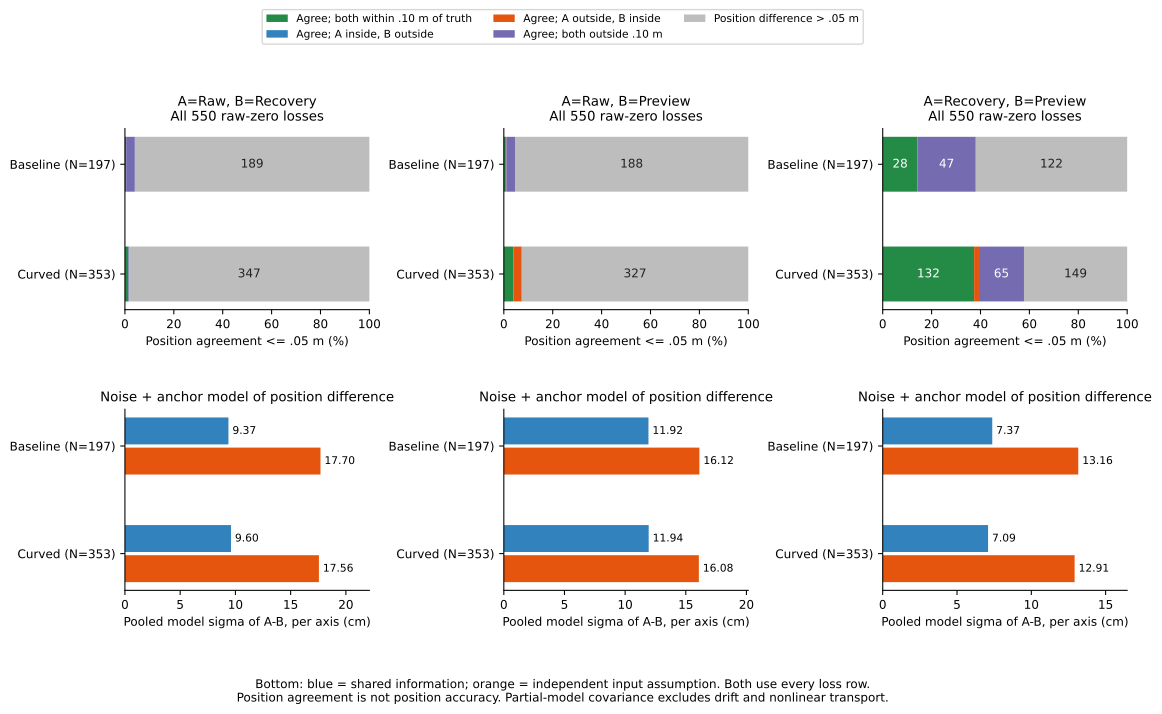

Data behind this chart, as committed beside it:
variant, event_kind, pairing, agreement_threshold_m, family, category, records, count, percent, value_m
epoch, all, raw_recovery, 0.05, position_agreement, agree_both_inside, 197, 1, 0.5076, 
epoch, all, raw_recovery, 0.05, position_agreement, agree_a_inside_b_outside, 197, 0, 0.0, 
epoch, all, raw_recovery, 0.05, position_agreement, agree_a_outside_b_inside, 197, 0, 0.0, 
epoch, all, raw_recovery, 0.05, position_agreement, agree_both_outside, 197, 7, 3.553, 
epoch, all, raw_recovery, 0.05, position_agreement, disagree, 197, 189, 95.94, 
epoch, all, raw_recovery, 0.05, partial_difference_sigma, shared_information, 197, , , 0.09369
epoch, all, raw_recovery, 0.05, partial_difference_sigma, independent_inputs, 197, , , 0.177
epoch, all, raw_preview, 0.05, position_agreement, agree_both_inside, 197, 1, 0.5076, 
epoch, all, raw_preview, 0.05, position_agreement, agree_a_inside_b_outside, 197, 0, 0.0, 
epoch, all, raw_preview, 0.05, position_agreement, agree_a_outside_b_inside, 197, 1, 0.5076, 
epoch, all, raw_preview, 0.05, position_agreement, agree_both_outside, 197, 7, 3.553, 
epoch, all, raw_preview, 0.05, position_agreement, disagree, 197, 188, 95.43, 
epoch, all, raw_preview, 0.05, partial_difference_sigma, shared_information, 197, , , 0.1192
epoch, all, raw_preview, 0.05, partial_difference_sigma, independent_inputs, 197, , , 0.1612
epoch, all, recovery_preview, 0.05, position_agreement, agree_both_inside, 197, 28, 14.21, 
epoch, all, recovery_preview, 0.05, position_agreement, agree_a_inside_b_outside, 197, 0, 0.0, 
epoch, all, recovery_preview, 0.05, position_agreement, agree_a_outside_b_inside, 197, 0, 0.0, 
epoch, all, recovery_preview, 0.05, position_agreement, agree_both_outside, 197, 47, 23.86, 
epoch, all, recovery_preview, 0.05, position_agreement, disagree, 197, 122, 61.93, 
epoch, all, recovery_preview, 0.05, partial_difference_sigma, shared_information, 197, , , 0.07371
epoch, all, recovery_preview, 0.05, partial_difference_sigma, independent_inputs, 197, , , 0.1316
epoch, received, raw_recovery, 0.05, position_agreement, agree_both_inside, 197, 1, 0.5076, 
epoch, received, raw_recovery, 0.05, position_agreement, agree_a_inside_b_outside, 197, 0, 0.0, 
epoch, received, raw_recovery, 0.05, position_agreement, agree_a_outside_b_inside, 197, 0, 0.0, 
epoch, received, raw_recovery, 0.05, position_agreement, agree_both_outside, 197, 7, 3.553, 
epoch, received, raw_recovery, 0.05, position_agreement, disagree, 197, 189, 95.94, 
epoch, received, raw_recovery, 0.05, partial_difference_sigma, shared_information, 197, , , 0.09369
epoch, received, raw_recovery, 0.05, partial_difference_sigma, independent_inputs, 197, , , 0.177
epoch, received, raw_preview, 0.05, position_agreement, agree_both_inside, 197, 1, 0.5076, 
epoch, received, raw_preview, 0.05, position_agreement, agree_a_inside_b_outside, 197, 0, 0.0, 
epoch, received, raw_preview, 0.05, position_agreement, agree_a_outside_b_inside, 197, 1, 0.5076, 
epoch, received, raw_preview, 0.05, position_agreement, agree_both_outside, 197, 7, 3.553, 
epoch, received, raw_preview, 0.05, position_agreement, disagree, 197, 188, 95.43, 
epoch, received, raw_preview, 0.05, partial_difference_sigma, shared_information, 197, , , 0.1192
epoch, received, raw_preview, 0.05, partial_difference_sigma, independent_inputs, 197, , , 0.1612
epoch, received, recovery_preview, 0.05, position_agreement, agree_both_inside, 197, 28, 14.21, 
epoch, received, recovery_preview, 0.05, position_agreement, agree_a_inside_b_outside, 197, 0, 0.0, 
epoch, received, recovery_preview, 0.05, position_agreement, agree_a_outside_b_inside, 197, 0, 0.0, 
epoch, received, recovery_preview, 0.05, position_agreement, agree_both_outside, 197, 47, 23.86, 
epoch, received, recovery_preview, 0.05, position_agreement, disagree, 197, 122, 61.93, 
epoch, received, recovery_preview, 0.05, partial_difference_sigma, shared_information, 197, , , 0.07371
epoch, received, recovery_preview, 0.05, partial_difference_sigma, independent_inputs, 197, , , 0.1316
epoch, missed, raw_recovery, 0.05, position_agreement, agree_both_inside, 0, 0, 0.0, 
epoch, missed, raw_recovery, 0.05, position_agreement, agree_a_inside_b_outside, 0, 0, 0.0, 
epoch, missed, raw_recovery, 0.05, position_agreement, agree_a_outside_b_inside, 0, 0, 0.0, 
epoch, missed, raw_recovery, 0.05, position_agreement, agree_both_outside, 0, 0, 0.0, 
epoch, missed, raw_recovery, 0.05, position_agreement, disagree, 0, 0, 0.0, 
epoch, missed, raw_recovery, 0.05, partial_difference_sigma, shared_information, 0, , , 
epoch, missed, raw_recovery, 0.05, partial_difference_sigma, independent_inputs, 0, , , 
epoch, missed, raw_preview, 0.05, position_agreement, agree_both_inside, 0, 0, 0.0, 
epoch, missed, raw_preview, 0.05, position_agreement, agree_a_inside_b_outside, 0, 0, 0.0, 
epoch, missed, raw_preview, 0.05, position_agreement, agree_a_outside_b_inside, 0, 0, 0.0, 
epoch, missed, raw_preview, 0.05, position_agreement, agree_both_outside, 0, 0, 0.0, 
epoch, missed, raw_preview, 0.05, position_agreement, disagree, 0, 0, 0.0, 
epoch, missed, raw_preview, 0.05, partial_difference_sigma, shared_information, 0, , , 
epoch, missed, raw_preview, 0.05, partial_difference_sigma, independent_inputs, 0, , , 
epoch, missed, recovery_preview, 0.05, position_agreement, agree_both_inside, 0, 0, 0.0, 
epoch, missed, recovery_preview, 0.05, position_agreement, agree_a_inside_b_outside, 0, 0, 0.0, 
epoch, missed, recovery_preview, 0.05, position_agreement, agree_a_outside_b_inside, 0, 0, 0.0, 
epoch, missed, recovery_preview, 0.05, position_agreement, agree_both_outside, 0, 0, 0.0, 
... 192 more rows
